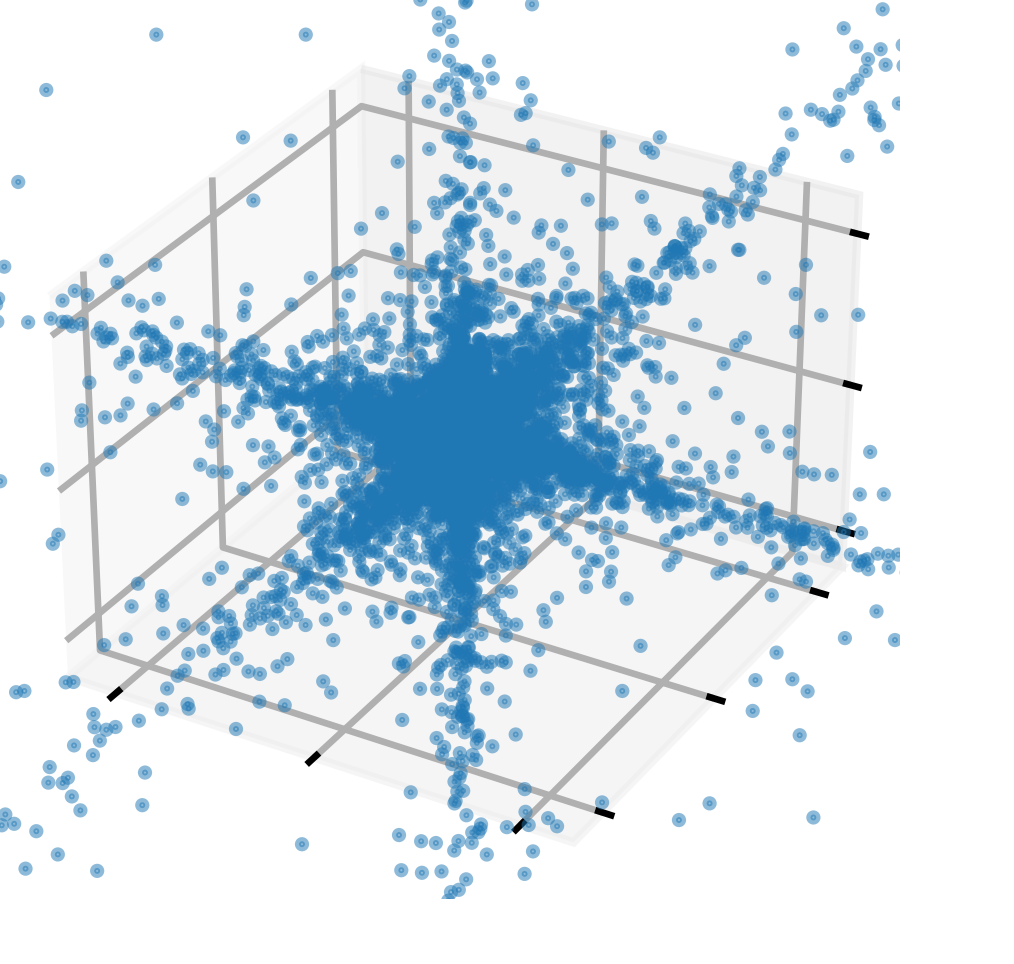

Source data for this figure (header and first rows):
x, y, z
11.62, -1.817, 3.788
-0.2174, 0.5411, -1.389
-0.405, -0.8277, -0.2148
-0.551, -1.645, 0.9299
0.7883, -0.6871, 0.2586
-1.985, -3.648, 0.2664
2.093, 0.1233, -1.1
-0.292, 1.264, -1.424
-2.144, 2.927, -0.2948
4.26, -1.707, 0.2436
0.1803, 0.9287, -11.12
1.337, 0.9261, 3.903
0.5822, -0.374, -0.04323
-2.979, -0.5192, 1.166
-0.8739, -6.325, -0.04282
-364, -7.31, 3.219
0.3439, -0.234, 80.73
-3.537, 0.5671, 1.303
2.864, -0.004483, -1.402
1.324, 0.05074, 0.1947
-757.1, -1.504, -0.1753
-0.6505, 6.321, -0.1251
-4.25, -3.739, 3.942
-0.6855, -2.618, 0.01196
0.3452, 0.2325, -0.1941
-0.9807, 0.1825, 0.2979
0.6966, 0.5977, 0.2238
0.666, -1.073, -1.577
-0.6398, 1.166, -0.2478
0.752, -5.966, -11.82
0.03961, 2.375, 0.2135
-0.2173, -0.2199, 2.023
-1.607, 0.2023, 41.23
2.099, -1.284, 0.8065
32.58, -1.007, 34.58
6.763, -0.2987, -2.482
0.8016, -1.144, 0.1777
-1.923, 0.04576, 0.9974
-0.8078, 3.855, -0.4382
0.4723, -2.476, 0.06303
8.253, 0.05835, -8.373
-0.4444, 1.668, -0.03671
-0.08571, 2.285, -0.1342
0.8211, -7.49, -0.4048
0.1203, 0.279, 3.086
-1.03, 1.198, -0.146
-3.287, 1.868, -1.933
-0.09325, 1.293, -0.3599
-0.1116, -3.277, 1.767
0.07542, 11.85, 3.663
1.994, 1.4, 2.582
0.6373, -1.076, 10.29
-1.89, -0.5018, 5.916
-3.346, -0.5408, -6.579
2.177, -103.6, 0.3073
-0.02111, -0.9904, 0.09047
0.397, -1.456, -13.84
0.972, 1.486, 0.3893
-2.454, -1.783, 0.2596
0.4157, 3.712, -0.1964
... 9,940 more rows
